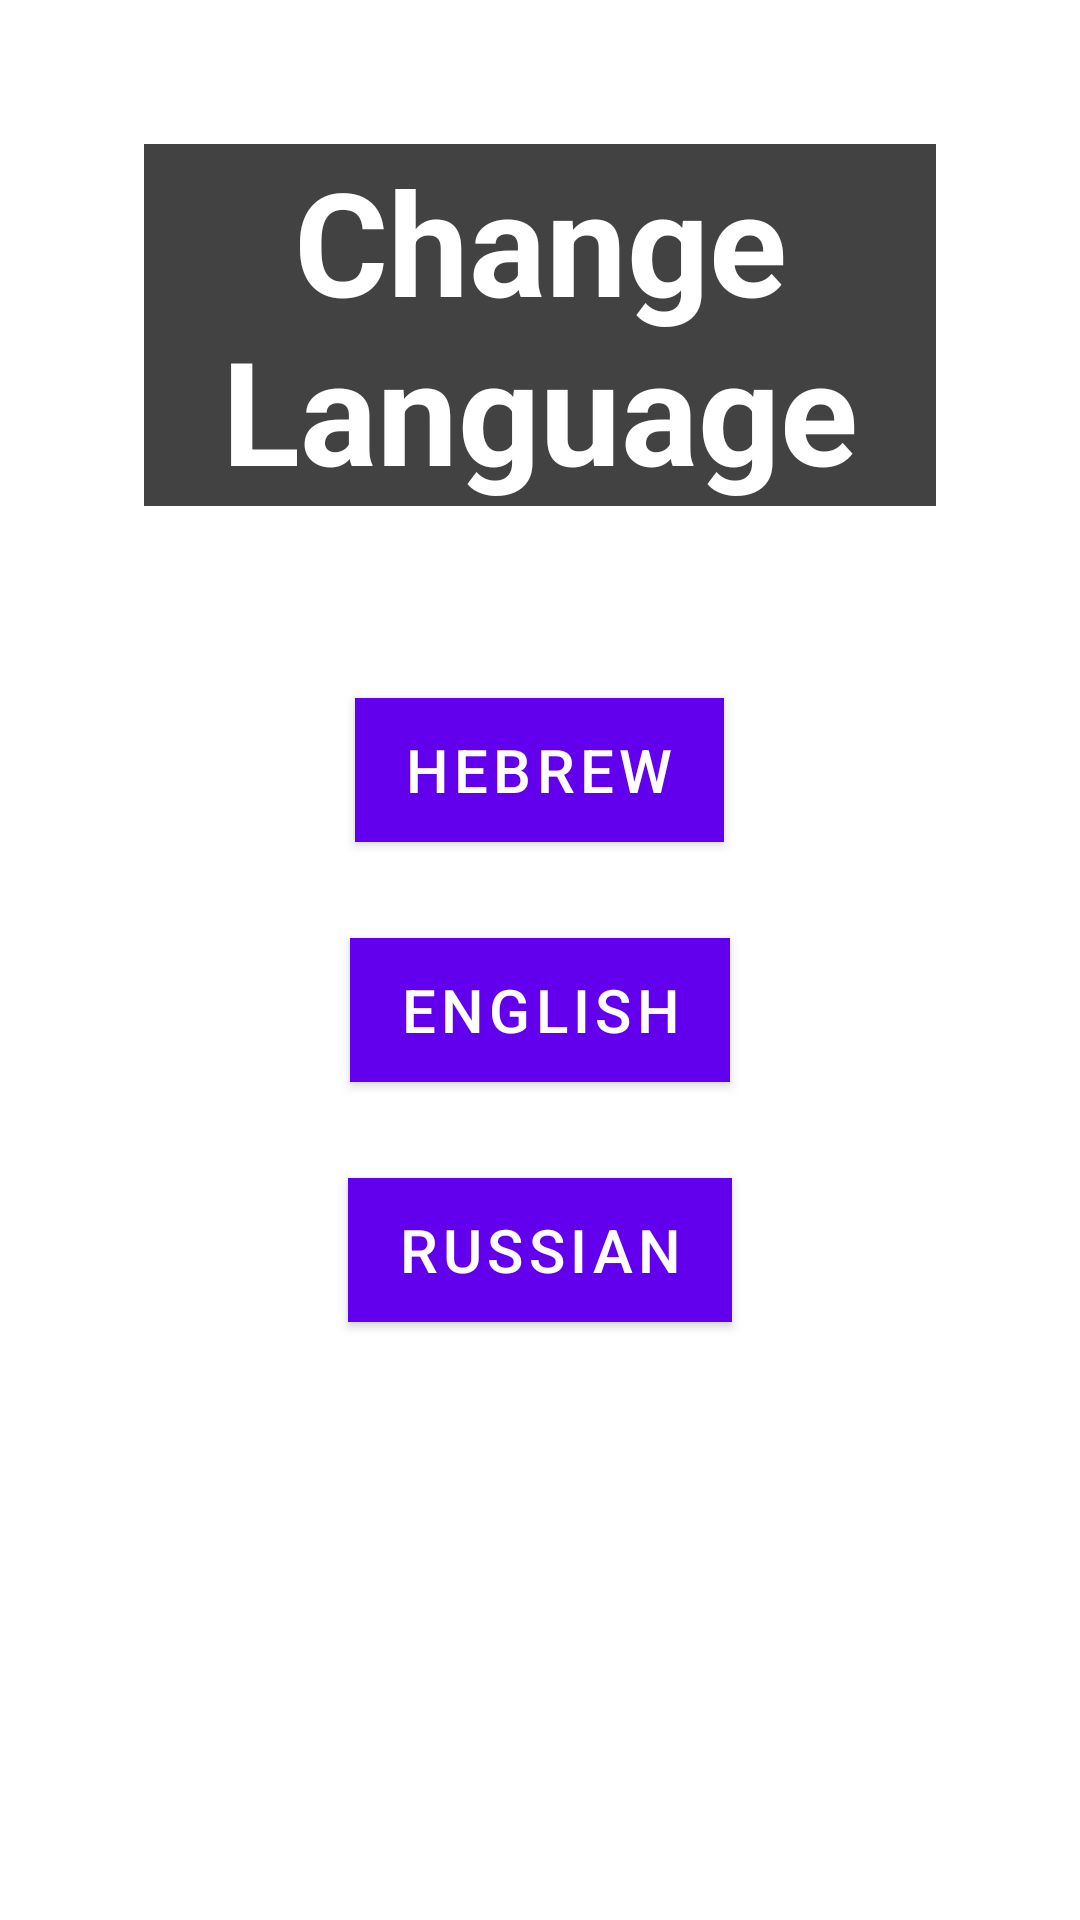

Write the Android layout XML for this screen, with the resource values it uses.
<!-- AndroidManifest.xml: application theme Theme.CookEat -->
<!-- res/layout/fragment_settings.xml -->
<?xml version="1.0" encoding="utf-8"?>
<FrameLayout xmlns:android="http://schemas.android.com/apk/res/android"
    xmlns:tools="http://schemas.android.com/tools"
    android:layout_width="match_parent"
    android:layout_height="match_parent"
    tools:context=".fragments.SettingsFragment">

    <RelativeLayout
        android:layout_width="match_parent"
        android:layout_height="match_parent"
        android:orientation="vertical">

        <com.google.android.material.textview.MaterialTextView
            android:id="@+id/settings_LBL_changeLanguage"
            android:layout_width="match_parent"
            android:layout_height="wrap_content"
            android:layout_centerHorizontal="true"
            android:layout_marginStart="48dp"
            android:layout_marginTop="48dp"
            android:layout_marginEnd="48dp"
            android:layout_marginBottom="48dp"
            android:textSize="48sp"
            android:textStyle="bold"
            android:textColor="@color/white"
            android:background="@color/cardview_dark_background"
            android:text="@string/change_language"
            android:textAlignment="center" />

        
        <com.google.android.material.button.MaterialButton
            android:id="@+id/settings_BTN_hebrew"
            android:layout_width="wrap_content"
            android:layout_height="wrap_content"
            android:layout_margin="16dp"
            android:background="@color/colorPrimary"
            android:layout_below="@+id/settings_LBL_changeLanguage"
            android:layout_centerHorizontal="true"
            android:text="@string/hebrew"
            android:textSize="20sp"
            android:textColor="#ffffff" />

        
        <com.google.android.material.button.MaterialButton
            android:id="@+id/settings_BTN_english"
            android:layout_width="wrap_content"
            android:layout_height="wrap_content"
            android:layout_margin="16dp"
            android:background="@color/colorPrimary"
            android:layout_centerHorizontal="true"
            android:layout_below="@id/settings_BTN_hebrew"
            android:text="@string/english"
            android:textSize="20sp"
            android:textColor="#ffffff" />


        <com.google.android.material.button.MaterialButton
            android:id="@+id/settings_BTN_russian"
            android:layout_width="wrap_content"
            android:layout_height="wrap_content"
            android:layout_margin="16dp"
            android:background="@color/colorPrimary"
            android:layout_centerHorizontal="true"
            android:layout_below="@id/settings_BTN_english"
            android:textSize="20sp"
            android:text="@string/russian"
            android:textColor="#ffffff" />

    </RelativeLayout>

</FrameLayout>
<!-- resources referenced by this layout -->
<resources>
  <color name="white">#FFFFFFFF</color>
  <string name="change_language">Change Language</string>
  <string name="english">English</string>
  <string name="hebrew">Hebrew</string>
  <string name="russian">Russian</string>
  <style name="Theme.CookEat" parent="Theme.MaterialComponents.DayNight.NoActionBar">
          
          <item name="colorPrimary">@color/purple_500</item>
          <item name="colorPrimaryVariant">@color/purple_700</item>
          <item name="colorOnPrimary">@color/white</item>
          
          <item name="colorSecondary">@color/teal_200</item>
          <item name="colorSecondaryVariant">@color/teal_700</item>
          <item name="colorOnSecondary">@color/black</item>
          
          <item name="android:statusBarColor">?attr/colorPrimaryVariant</item>
          
      </style>
  <color name="purple_500">#FF6200EE</color>
  <color name="purple_700">#FF3700B3</color>
  <color name="teal_200">#FF03DAC5</color>
  <color name="teal_700">#FF018786</color>
  <color name="black">#FF000000</color>
  <!-- not gathered from this repository: default colours our renderer supplied (Android Studio template values) -->
  <color name="colorPrimary">#FF6200EE</color>
</resources>
